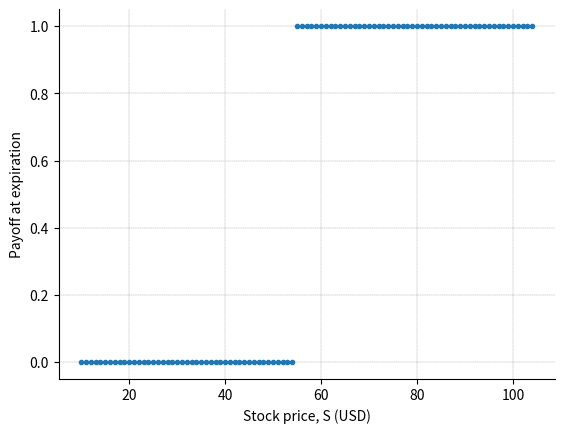
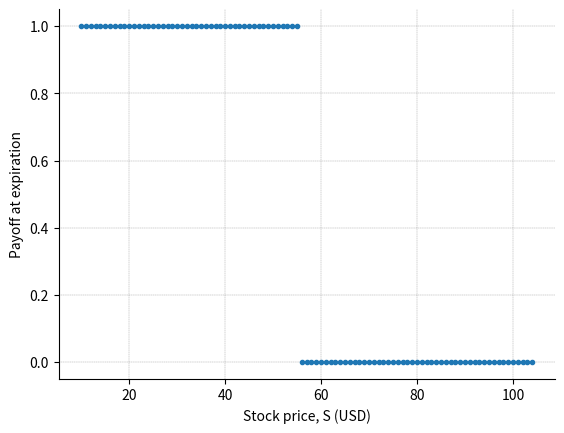

Generate these figures, in order, with matplotlib:
# B2_Ch6_5.py

###############
# [redacted]
# [redacted]
# Book 2  |  Financial Risk Management with Python
# Published and copyrighted by Tsinghua University Press
# Beijing, China, 2021
###############

import matplotlib.pyplot as plt
import numpy as np
from scipy.stats import norm

def cash_or_nothing_analytical(S0, vol, r, q, t, K, Q, PutCall):
    if t == 0:
        price =  Q*np.array(PutCall*(S0-K)>=0,dtype =bool)  
    elif t > 0:
        d2 = (np.log(S0 / K) + (r - q - 0.5 * vol ** 2) * t) / (vol * np.sqrt(t))
       
        price =  Q*np.exp(-r * t) * norm.cdf(PutCall*d2, 0.0, 1.0)      
    else:
        print("time to maturity should be greater or equal to zero")
    return price

    # Inputs
r = 0.085  #risk-free interest rate
q = 0.0 # dividend yield
K = 55   #strike price
vol = 0.45 #volatility
PutCall = 1 # 1 for call;-1 for put
spot = np.arange(10,105,1)  #initial underlying asset price
Q = 1
t = 0

plt.figure(1)
price_call = cash_or_nothing_analytical(spot, vol, r, q, t, K, Q, PutCall =  1)
plt.plot(spot, price_call, '.',label='price')

plt.xlabel("Stock price, S (USD)")
plt.ylabel("Payoff at expiration")
plt.grid(linestyle='--', axis='both', linewidth=0.25, color=[0.5,0.5,0.5])
plt.gca().spines['right'].set_visible(False)
plt.gca().spines['top'].set_visible(False)

plt.figure(2)
price_put = cash_or_nothing_analytical(spot, vol, r, q, t, K, Q, PutCall =  -1)
plt.plot(spot, price_put, '.',label='price')

plt.xlabel("Stock price, S (USD)")
plt.ylabel("Payoff at expiration")
plt.grid(linestyle='--', axis='both', linewidth=0.25, color=[0.5,0.5,0.5])
plt.gca().spines['right'].set_visible(False)
plt.gca().spines['top'].set_visible(False)